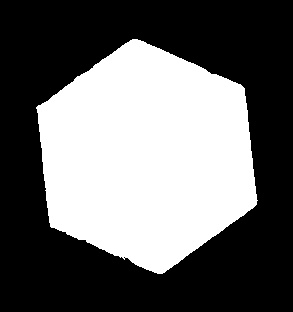

Values plotted in this chart, from the file beside it:
581, 62
580, 63
579, 63
577, 65
576, 65
575, 66
574, 66
572, 68
571, 68
568, 71
567, 71
564, 74
563, 74
560, 77
559, 77
557, 79
556, 79
554, 81
553, 81
552, 82
551, 82
547, 86
546, 86
545, 87
544, 87
542, 89
542, 90
541, 91
540, 91
537, 94
536, 94
535, 95
534, 95
533, 96
532, 96
531, 97
530, 97
528, 99
526, 99
523, 102
523, 103
521, 105
520, 105
518, 107
517, 107
515, 109
514, 109
510, 113
509, 113
505, 117
504, 117
503, 118
502, 118
496, 124
495, 124
494, 125
493, 125
492, 126
491, 126
489, 128
487, 128
... 267 more rows
